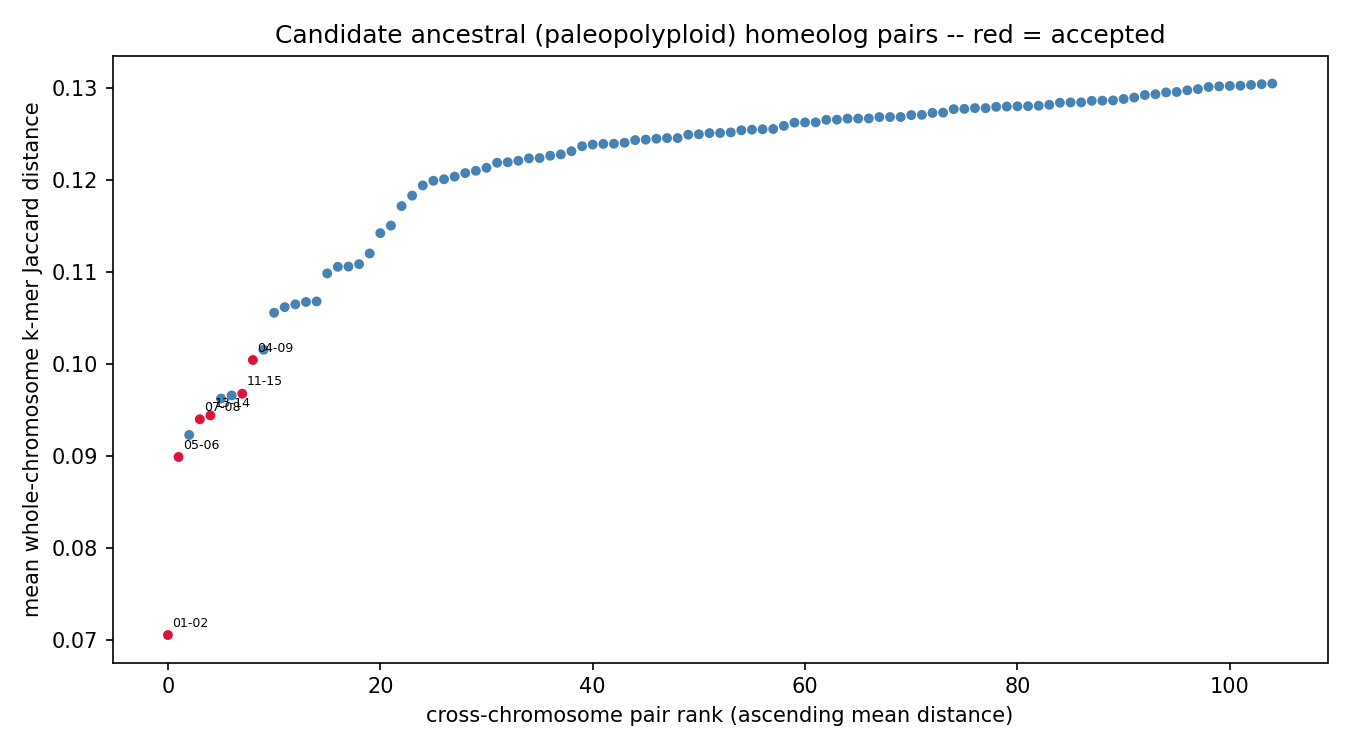

Data behind this chart, as committed beside it:
chrom_a	chrom_b	mean_distance	z_score	p_value	q_value	n_haplotype_copy_pairs	resolution_limited	n_resolution_limited_of_total
chr01	chr02	0.0705	-17.72	0	0	16	False	0/16
chr05	chr06	0.08987	-11.53	0	0	16	False	0/16
chr07	chr08	0.09398	-10.22	0	0	16	False	0/16
chr13	chr14	0.09439	-10.09	0	0	16	False	0/16
chr11	chr15	0.09676	-9.329	0	0	16	False	0/16
chr04	chr09	0.1004	-8.156	1.66533e-16	1.94289e-15	16	False	0/16
